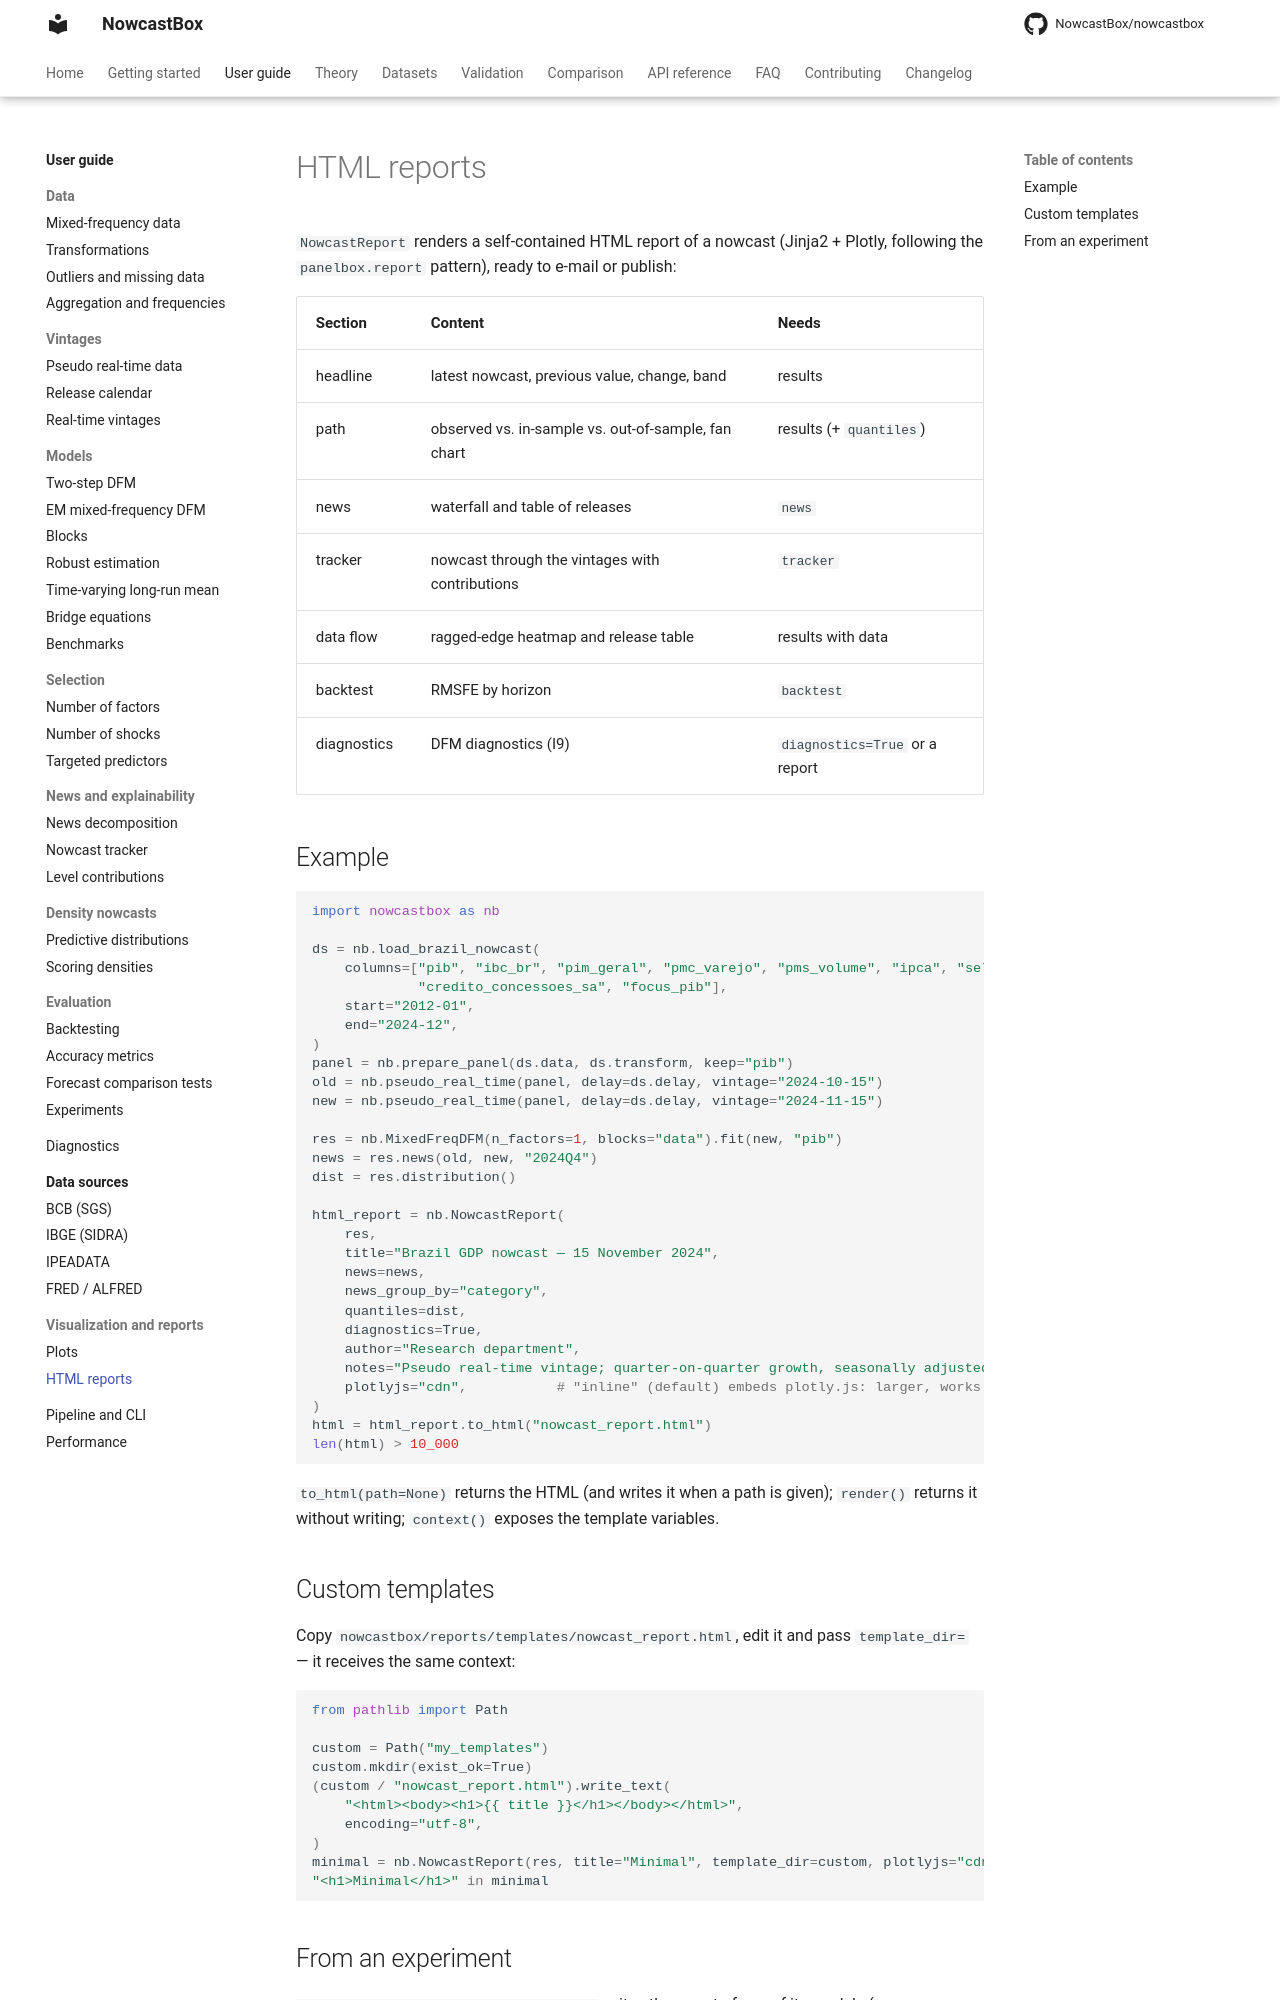

repository: NowcastBox/nowcastbox · page: user-guide/visualization/reports/index.html · generator: mkdocs

# HTML reports

`NowcastReport` renders a self-contained HTML report of a nowcast (Jinja2 + Plotly,
following the `panelbox.report` pattern), ready to e-mail or publish:

| Section | Content | Needs |
|---|---|---|
| headline | latest nowcast, previous value, change, band | results |
| path | observed vs. in-sample vs. out-of-sample, fan chart | results (+ `quantiles`) |
| news | waterfall and table of releases | `news` |
| tracker | nowcast through the vintages with contributions | `tracker` |
| data flow | ragged-edge heatmap and release table | results with data |
| backtest | RMSFE by horizon | `backtest` |
| diagnostics | DFM diagnostics (I9) | `diagnostics=True` or a report |

## Example

```python
import nowcastbox as nb

ds = nb.load_brazil_nowcast(
    columns=["pib", "ibc_br", "pim_geral", "pmc_varejo", "pms_volume", "ipca", "selic",
             "credito_concessoes_sa", "focus_pib"],
    start="2012-01",
    end="2024-12",
)
panel = nb.prepare_panel(ds.data, ds.transform, keep="pib")
old = nb.pseudo_real_time(panel, delay=ds.delay, vintage="2024-10-15")
new = nb.pseudo_real_time(panel, delay=ds.delay, vintage="2024-11-15")

res = nb.MixedFreqDFM(n_factors=1, blocks="data").fit(new, "pib")
news = res.news(old, new, "2024Q4")
dist = res.distribution()

html_report = nb.NowcastReport(
    res,
    title="Brazil GDP nowcast — 15 November 2024",
    news=news,
    news_group_by="category",
    quantiles=dist,
    diagnostics=True,
    author="Research department",
    notes="Pseudo real-time vintage; quarter-on-quarter growth, seasonally adjusted.",
    plotlyjs="cdn",           # "inline" (default) embeds plotly.js: larger, works offline
)
html = html_report.to_html("nowcast_report.html")
len(html) > 10_000
```

`to_html(path=None)` returns the HTML (and writes it when a path is given); `render()`
returns it without writing; `context()` exposes the template variables.
